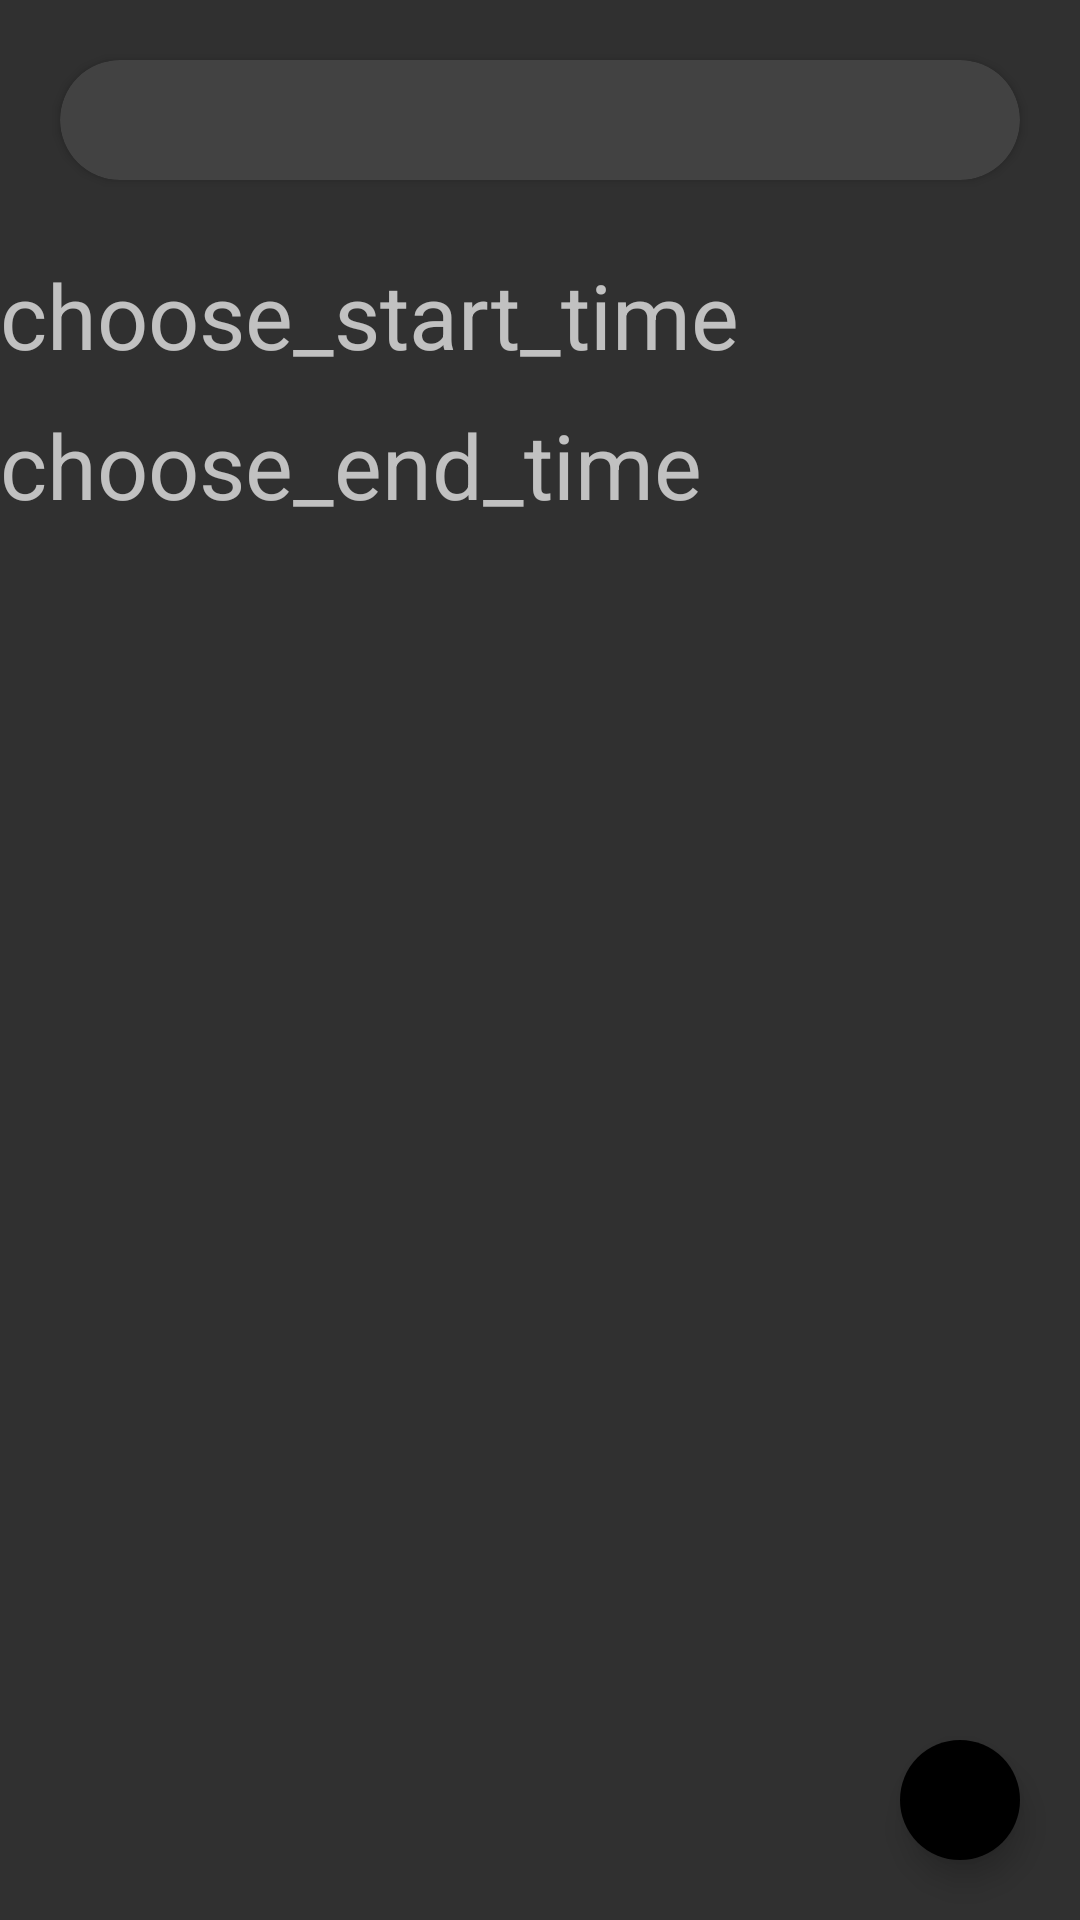

Produce the Android XML layout that renders to this screen, including the resource entries it uses.
<!-- AndroidManifest.xml: application theme Theme.AppCompat.NoActionBar -->
<!-- res/layout/fragment_search.xml -->
<?xml version="1.0" encoding="utf-8"?>
<RelativeLayout xmlns:android="http://schemas.android.com/apk/res/android"
    android:layout_width="match_parent"
    android:layout_height="match_parent"
    xmlns:app="http://schemas.android.com/apk/res-auto"
    android:orientation="vertical">
    <LinearLayout
        android:layout_alignParentTop="true"
        android:id="@+id/ll_search"
        android:layout_width="match_parent"
        android:layout_height="80dp">
        <androidx.cardview.widget.CardView
            android:id="@+id/cv_goto_search"
            android:layout_width="match_parent"
            android:layout_height="match_parent"
            android:background="@color/white"
            app:cardCornerRadius="30dp"
            android:layout_margin="20dp">
            <EditText
                android:id="@+id/et_search"
                android:layout_marginStart="15dp"
                android:layout_marginTop="2dp"
                android:layout_width="match_parent"
                android:background="@null"
                android:layout_height="match_parent"/>
        </androidx.cardview.widget.CardView>
    </LinearLayout>

    <TextView
        android:id="@+id/tv_start_time"
        android:text="choose_start_time"
        android:textSize="30dp"
        android:layout_below="@id/ll_search"
        android:gravity="center_vertical"
        android:layout_width="match_parent"
        android:layout_height="50dp"/>

    <TextView
        android:id="@+id/tv_end_time"
        android:text="choose_end_time"
        android:textSize="30dp"
        android:layout_below="@id/tv_start_time"
        android:gravity="center_vertical"
        android:layout_width="match_parent"
        android:layout_height="50dp"/>


    <com.google.android.material.floatingactionbutton.FloatingActionButton
        android:layout_alignParentBottom="true"
        android:layout_alignParentRight="true"
        android:layout_marginBottom="30dp"
        android:layout_marginRight="30dp"
        android:layout_width="wrap_content"
        android:layout_height="wrap_content"
        android:layout_gravity="right|bottom"
        android:layout_margin="20dp"
        app:rippleColor="#ffe5e5e5"
        app:backgroundTint="@color/black"
        app:elevation="6dp"
        app:pressedTranslationZ="6dp"
        app:fabSize="mini"
        app:borderWidth="0dp"/>

    <androidx.recyclerview.widget.RecyclerView
        android:id="@+id/recy_type"
        android:layout_width="match_parent"
        android:layout_height="match_parent"
        android:layout_below="@id/tv_end_time"
        android:paddingStart="10dp"
        android:paddingEnd="10dp" />


</RelativeLayout>
<!-- resources referenced by this layout -->
<resources>
  <color name="black">#FF000000</color>
  <color name="white">#FFFFFFFF</color>
</resources>
